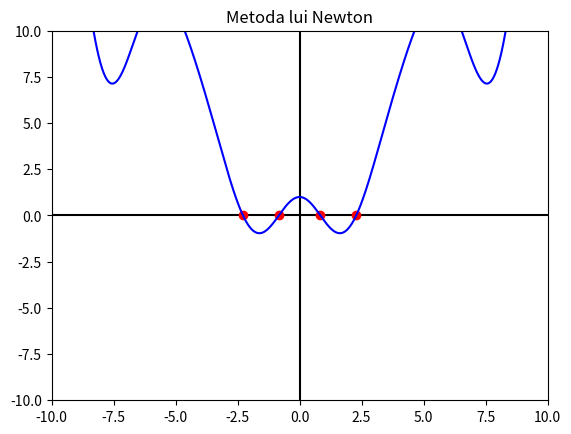

This figure's Python source:
import numpy as np
import matplotlib.pyplot as plt
import math

solutii = []

def f (x):
    return 1.0/2.0 + 1.0/4.0 * x**2 - x * math.sin(x) + 1.0/2.0 * math.cos(2 * x)
    #return 1.0 / 5.0 * x**2 - 4
    #return x**3 +  4.0 * x**2 - 10.0

def f_derivat(x):
    return 0.5 * x - x * math.cos(x) - math.sin(2 * x) - math.sin(x)

def setupPlot():
    t = np.arange(-10, 10, 0.01)
    t1 = [f(x) for x in t]
        
    plt.axis([-10, 10, -10, 10])
    plt.plot([-10, 10], [0, 0], '-k')
    plt.plot([0,0], [-10, 10], '-k')
        
    plt.plot(solutii, [0 for x in range(len(solutii))], 'or')
        
    plt.plot(t, t1, '-b')    
    plt.title('Metoda lui Newton')

def metoda_lui_newton(x0, err):
    
    fx0 = f(x0)
    
    xn = x0 - f(x0) / f_derivat(x0)
    fxn = f(xn)
    
    
    #setupPlot()
    #plt.plot([x0, x0], [0, fx0], ':c')
    #plt.plot([x1, x1], [0, fx1], ':c')
    #plt.plot([xn, xn], [0, fxn], ':c')

    #plt.plot([x0, x0 + 0.5], [0, 0], 'ob')
    #plt.plot([x0, x0 + 0.5], [fx0, f(x0+ 0.5)], 'xb')
    
    #plt.plot([xn], [fxn], 'or', [xn], [fxn], 'xr')
    #plt.show()
    
    
    if (math.fabs(fxn) < err) and (math.fabs(xn - x0) < err):
        solutii.append(xn)
        print("x:" + str(xn))
    else:
        metoda_lui_newton(xn, err)
    
    


if __name__ == '__main__':
    
    #metoda_coardei (-10, 10, 10**-2, 0)
    for x in np.arange(-10.0, 10.0, 0.5):
        if f(x) * f(x + 0.5) < 0:
            metoda_lui_newton (x+0.1, 10.0**-10)
        
    setupPlot()
    plt.show()
    